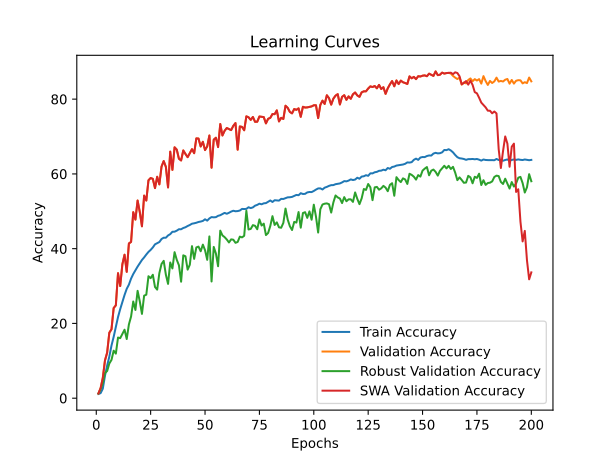

The data file committed next to this chart (first rows):
time; train_accuracy; train_loss; valid_accuracy; valid_loss; valid_accuracy_robust; valid_accuracy_swa; valid_accuracy_robust_swa
396,1379; 1,1225; 4,6440; 1,2600; 4,5953; 1,2552; 1,2600; 1,2552
790,0710; 1,3539; 4,6204; 2,7000; 4,5727; 2,3172; 2,7000; 2,3172
1183,6780; 2,5332; 4,5975; 5,4200; 4,1903; 4,0483; 5,4200; 4,0483
1583,6899; 5,9859; 4,4202; 10,1000; 3,9783; 6,7448; 10,1000; 6,7448
1977,8764; 8,7182; 4,3218; 12,1800; 3,7260; 7,2586; 12,1800; 7,2586
2370,3413; 11,1077; 4,2367; 17,5200; 3,4832; 9,2724; 17,5200; 9,2724
2767,8055; 14,0817; 4,1414; 18,4400; 3,4027; 10,2448; 18,4400; 10,2448
3162,3291; 16,4198; 4,0650; 24,1200; 3,1064; 12,7069; 24,1200; 12,7069
3560,9263; 19,1166; 3,9787; 24,8400; 3,0703; 11,9172; 24,8400; 11,9172
3955,3926; 21,7043; 3,8985; 33,4400; 2,7281; 16,2241; 33,4400; 16,2241
4349,7523; 23,8189; 3,8338; 30,0000; 2,9030; 16,0552; 30,0000; 16,0552
4748,1752; 25,7794; 3,7737; 35,8200; 2,6512; 17,1483; 35,8200; 17,1483
5141,0234; 27,6120; 3,7215; 38,3800; 2,4734; 18,3207; 38,3800; 18,3207
5534,1335; 29,2542; 3,6680; 33,8000; 2,7990; 15,8241; 33,8000; 15,8241
5927,9452; 30,3751; 3,6350; 41,4000; 2,3474; 19,7276; 41,4000; 19,7276
6323,2202; 31,9913; 3,5942; 41,8000; 2,3857; 21,8448; 41,8000; 21,8448
6707,6975; 33,2109; 3,5512; 49,7600; 1,9851; 25,8690; 49,7600; 25,8690
7097,0717; 34,2093; 3,5250; 47,7800; 2,0440; 23,6000; 47,7800; 23,6000
7486,9135; 35,2054; 3,4958; 52,8800; 1,8970; 28,7172; 52,8800; 28,7172
7905,1831; 36,0727; 3,4695; 49,8200; 1,9203; 25,9069; 49,8200; 25,9069
8301,0026; 36,9764; 3,4342; 45,9800; 2,2394; 22,5483; 45,9800; 22,5483
8709,6669; 37,6597; 3,4209; 54,2000; 1,8881; 27,4241; 54,2000; 27,4241
9114,6440; 38,4346; 3,4044; 52,8800; 1,8861; 27,6862; 52,8800; 27,6862
9524,8661; 39,1336; 3,3785; 58,3000; 1,6576; 32,6310; 58,3000; 32,6310
9916,5613; 39,6731; 3,3640; 58,9000; 1,6913; 32,1138; 58,9000; 32,1138
10359,0900; 40,3264; 3,3438; 58,6800; 1,6568; 33,0207; 58,6800; 33,0207
10757,8587; 41,1574; 3,3230; 56,2000; 1,7643; 29,7414; 56,2000; 29,7414
11163,0209; 41,4654; 3,3111; 59,2400; 1,6501; 29,0379; 59,2400; 29,0379
11575,7635; 41,7759; 3,3027; 57,2000; 1,7078; 33,4552; 57,2000; 33,4552
11976,0753; 42,5824; 3,2833; 61,9600; 1,4961; 35,9103; 61,9600; 35,9103
12373,1958; 42,9307; 3,2699; 63,4400; 1,4839; 36,7448; 63,4400; 36,7448
12796,6387; 42,9283; 3,2687; 61,8800; 1,5796; 33,0345; 61,8800; 33,0345
13211,9869; 43,5366; 3,2482; 56,3800; 1,7780; 30,5793; 56,3800; 30,5793
13633,5972; 43,8810; 3,2387; 65,9600; 1,3909; 36,3034; 65,9600; 36,3034
14035,7387; 44,5248; 3,2218; 61,0800; 1,5591; 34,7103; 61,0800; 34,7103
14441,4584; 44,5429; 3,2201; 67,1200; 1,2942; 39,0621; 67,1200; 39,0621
14834,8161; 44,8162; 3,2111; 66,5000; 1,3838; 37,0241; 66,5000; 37,0241
15228,7829; 45,2009; 3,2080; 64,0600; 1,5036; 35,5621; 64,0600; 35,5621
15622,6137; 45,1978; 3,2039; 63,6000; 1,4988; 31,1621; 63,6000; 31,1621
16015,2983; 45,5271; 3,1949; 66,2800; 1,4008; 38,2207; 66,2800; 38,2207
16439,6528; 45,7294; 3,1948; 65,3400; 1,3807; 37,9621; 65,3400; 37,9621
16842,9983; 46,0635; 3,1822; 64,4800; 1,4142; 34,3931; 64,4800; 34,3931
17264,5730; 46,3344; 3,1741; 65,5600; 1,3993; 35,7000; 65,5600; 35,7000
17691,4043; 46,6788; 3,1628; 66,6200; 1,3549; 40,6759; 66,6200; 40,6759
18088,8643; 46,7870; 3,1556; 65,5400; 1,3733; 37,2690; 65,5400; 37,2690
18498,5693; 46,9363; 3,1559; 69,5000; 1,2068; 40,3276; 69,5000; 40,3276
18907,7939; 47,1425; 3,1516; 69,4600; 1,2338; 40,5586; 69,4600; 40,5586
19341,9858; 47,2555; 3,1483; 67,3400; 1,3092; 39,3034; 67,3400; 39,3034
19757,9721; 47,4198; 3,1453; 68,6000; 1,2690; 41,0793; 68,6000; 41,0793
20181,5510; 47,8629; 3,1279; 66,3800; 1,3211; 39,6000; 66,3800; 39,6000
20588,3762; 47,5027; 3,1394; 67,3600; 1,3303; 37,0172; 67,3600; 37,0172
21004,8418; 48,0928; 3,1302; 70,2800; 1,2217; 43,2793; 70,2800; 43,2793
21429,3283; 48,4522; 3,1104; 61,6600; 1,5349; 31,2172; 61,6600; 31,2172
21841,2939; 48,3842; 3,1189; 69,1600; 1,2081; 40,4690; 69,1600; 40,4690
22257,5101; 48,4316; 3,1181; 69,6800; 1,2201; 38,7000; 69,6800; 38,7000
22668,5989; 48,7879; 3,1107; 67,1800; 1,3169; 35,2966; 67,1800; 35,2966
23076,1037; 48,9522; 3,1044; 73,3400; 1,0981; 44,8207; 73,3400; 44,8207
23480,4801; 49,2745; 3,0890; 70,2800; 1,2085; 43,5483; 70,2800; 43,5483
23898,9290; 49,5762; 3,0849; 71,5400; 1,1357; 43,0897; 71,5400; 43,0897
24306,7785; 49,3369; 3,0875; 72,2800; 1,0861; 42,4517; 72,2800; 42,4517
... 140 more rows
